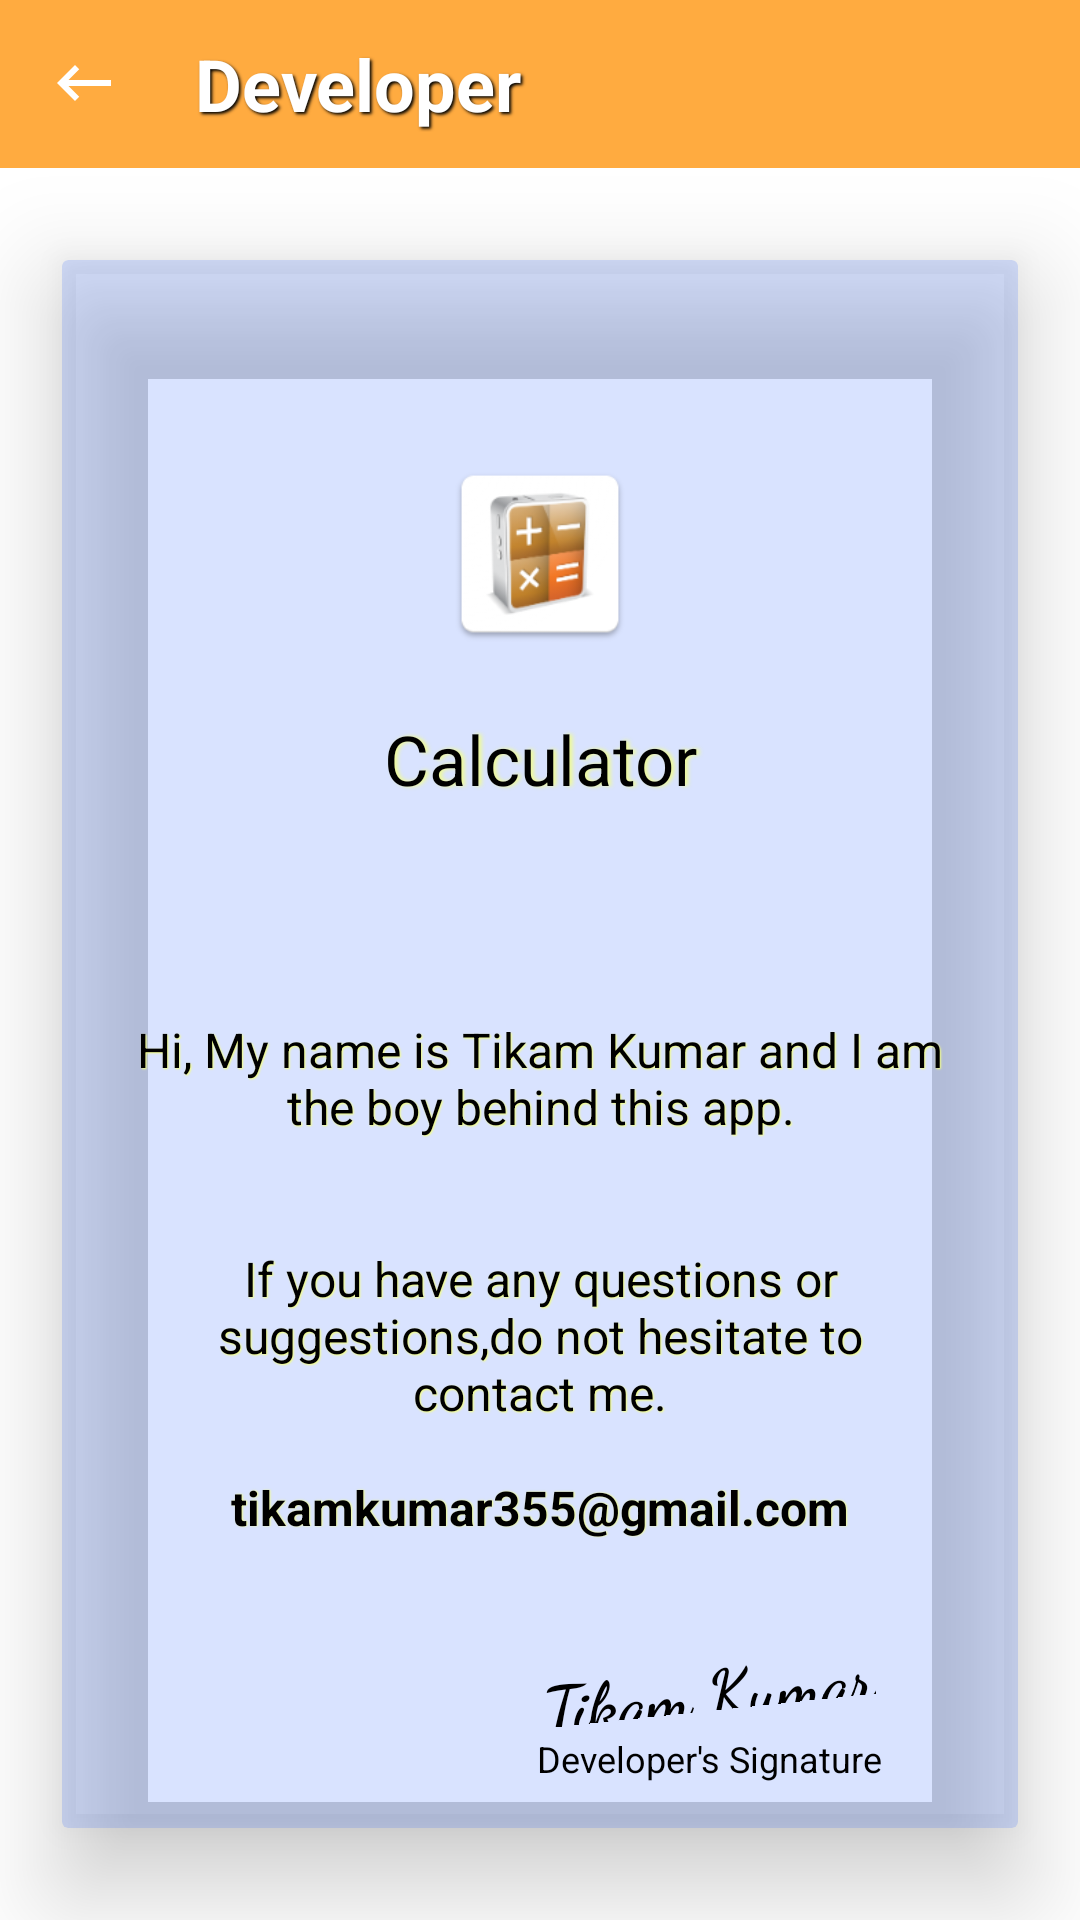

Produce the Android XML layout that renders to this screen, including the resource entries it uses.
<!-- AndroidManifest.xml: application theme Theme.NewCalculator -->
<!-- res/layout/activity_developer.xml -->
<?xml version="1.0" encoding="utf-8"?>
<LinearLayout xmlns:android="http://schemas.android.com/apk/res/android"
    xmlns:app="http://schemas.android.com/apk/res-auto"
    xmlns:tools="http://schemas.android.com/tools"
    android:layout_width="match_parent"
    android:layout_height="match_parent"
    android:orientation="vertical"
    tools:context="com.tikamkumar.newcalculator.Developer">

    <androidx.appcompat.widget.Toolbar
        android:layout_width="match_parent"
        android:layout_height="?attr/actionBarSize"
        android:background="#FFAB40"
        app:popupTheme="@style/Theme.NewCalculator.PopupOverlay">

        <LinearLayout
            android:layout_width="match_parent"
            android:layout_height="wrap_content"
            android:orientation="horizontal">

            <ImageButton
                android:id="@+id/back"
                android:layout_width="wrap_content"
                android:layout_height="wrap_content"
                android:layout_gravity="center"
                android:background="#FFAB40"
                android:contentDescription="@string/back"
                android:src="@drawable/backspace"
                app:tint="@color/white"
                tools:ignore="TouchTargetSizeCheck" />

            <TextView
                android:layout_width="match_parent"
                android:layout_height="wrap_content"
                android:layout_margin="10dp"
                android:paddingStart="15dp"
                android:shadowColor="@color/black"
                android:shadowDx="2"
                android:shadowDy="2"
                android:shadowRadius="2"
                android:text="@string/developer"
                android:textColor="@color/white"
                android:textSize="24sp"
                android:textStyle="bold"
                tools:ignore="RtlSymmetry" />
        </LinearLayout>
    </androidx.appcompat.widget.Toolbar>

    <FrameLayout
        android:layout_width="match_parent"
        android:layout_height="match_parent">


        <androidx.cardview.widget.CardView
            android:layout_width="match_parent"
            android:layout_height="match_parent"
            app:cardBackgroundColor="#2D2962FF"
            app:cardElevation="20dp"
            app:cardPreventCornerOverlap="true"
            app:cardUseCompatPadding="true">

            <LinearLayout
                android:layout_width="match_parent"
                android:layout_height="match_parent"
                android:orientation="vertical"
                android:padding="5dp">

                <ImageView
                    android:layout_width="match_parent"
                    android:layout_height="50dp"
                    android:layout_gravity="center"
                    android:layout_marginLeft="20dp"
                    android:layout_marginTop="40dp"
                    android:layout_marginRight="20dp"
                    android:layout_weight="1"
                    android:contentDescription="@string/launcher_icon"
                    android:padding="20dp"
                    android:src="@mipmap/ic_launcher" />

                <TextView
                    android:layout_width="match_parent"
                    android:layout_height="0dp"
                    android:layout_marginLeft="15dp"
                    android:layout_marginRight="15dp"
                    android:layout_marginBottom="30dp"
                    android:layout_weight="1"
                    android:shadowColor="#DDF4FF81"
                    android:shadowDx="3"
                    android:shadowRadius="3"
                    android:text="@string/app_name"
                    android:textAlignment="center"
                    android:textColor="@color/black"
                    android:textSize="23sp"
                    android:textStyle="normal" />

                <TextView
                    android:layout_width="match_parent"
                    android:layout_height="0dp"
                    android:layout_marginLeft="15dp"
                    android:layout_marginTop="15dp"
                    android:layout_marginRight="15dp"
                    android:layout_weight="1"
                    android:shadowColor="#F4FF81"
                    android:shadowDx="1"
                    android:shadowDy="1"
                    android:shadowRadius="1"
                    android:text="@string/hi_my_name"
                    android:textAlignment="center"
                    android:textColor="@color/black"
                    android:textSize="16sp"
                    android:textStyle="normal" />

                <TextView
                    android:layout_width="match_parent"
                    android:layout_height="0dp"
                    android:layout_margin="20dp"
                    android:layout_weight="1"
                    android:shadowColor="#F4FF81"
                    android:shadowDx="1"
                    android:shadowDy="1"
                    android:shadowRadius="1"
                    android:text="@string/contact_me"
                    android:textAlignment="center"
                    android:textColor="@color/black"
                    android:textSize="16sp"
                    android:textStyle="normal" />

                <TextView
                    android:layout_width="match_parent"
                    android:layout_height="0dp"
                    android:layout_weight="1"
                    android:shadowColor="#DDF4FF81"
                    android:shadowDx="1"
                    android:shadowRadius="1"
                    android:text="@string/tikamkumar355_gmail_com"
                    android:textAlignment="center"
                    android:textColor="@color/black"
                    android:textSize="16sp"
                    android:textStyle="bold" />

                <RelativeLayout
                    android:layout_width="match_parent"
                    android:layout_height="0dp"
                    android:layout_weight="1">

                    <TextView
                        android:id="@+id/signature"
                        android:layout_width="wrap_content"
                        android:layout_height="wrap_content"
                        android:layout_alignParentRight="true"
                        android:layout_alignParentBottom="true"
                        android:layout_marginEnd="40dp"
                        android:layout_marginBottom="10dp"
                        android:text="@string/developer_s_signature"
                        android:textColor="@color/black"
                        android:textSize="12sp"
                        android:textStyle="normal"
                        tools:ignore="RtlHardcoded" />

                    <TextView
                        android:layout_width="wrap_content"
                        android:layout_height="wrap_content"
                        android:layout_alignParentEnd="true"
                        android:layout_alignParentBottom="true"
                        android:layout_marginEnd="43dp"
                        android:layout_marginBottom="34dp"
                        android:fontFamily="cursive"
                        android:rotation="-6"
                        android:shadowColor="#00FCF2CC"
                        android:shadowDx="1"
                        android:shadowRadius="1"
                        android:text="@string/tikam_kumar"
                        android:textColor="@color/black"
                        android:textSize="22sp"
                        android:textStyle="bold" />


                </RelativeLayout>
            </LinearLayout>
        </androidx.cardview.widget.CardView>
    </FrameLayout>
</LinearLayout>
<!-- resources referenced by this layout -->
<resources>
  <!-- drawable backspace (drawable) -->
  <vector android:height="24dp" android:tint="#3532DE"
      android:viewportHeight="24" android:viewportWidth="24"
      android:width="24dp" xmlns:android="http://schemas.android.com/apk/res/android">
      <path android:fillColor="@android:color/white" android:pathData="M21,11H6.83l3.58,-3.59L9,6l-6,6 6,6 1.41,-1.41L6.83,13H21z"/>
  </vector>
  <!-- mipmap ic_launcher: png bitmap (mipmap-hdpi, 5211 bytes) -->
  <string name="app_name">Calculator</string>
  <string name="back">Back</string>
  <string name="contact_me">If you have any questions or suggestions,do not hesitate to contact me.</string>
  <string name="developer">Developer</string>
  <string name="developer_s_signature">Developer\'s Signature</string>
  <string name="hi_my_name">Hi, My name is Tikam Kumar and I am the boy behind this app.</string>
  <string name="launcher_icon">Launcher Icon</string>
  <string name="tikam_kumar">Tikam Kumar</string>
  <string name="tikamkumar355_gmail_com">tikamkumar355@gmail.com</string>
  <style name="Theme.NewCalculator.PopupOverlay" parent="ThemeOverlay.AppCompat.Light" />
  <style name="Theme.NewCalculator" parent="Theme.MaterialComponents.DayNight.NoActionBar">
          
          <item name="colorPrimary">@color/purple_500</item>
          <item name="colorPrimaryVariant">#FFAB40</item>
          <item name="colorOnPrimary">@color/white</item>
          
          <item name="colorSecondary">@color/teal_200</item>
          <item name="colorSecondaryVariant">@color/teal_700</item>
          <item name="colorOnSecondary">@color/black</item>
          
          <item name="android:statusBarColor">?attr/colorPrimaryVariant</item>
          <item name="android:navigationBarColor">#FFAB40</item>
          
          
      </style>
  <!-- not gathered from this repository: default colours our renderer supplied (Android Studio template values) -->
  <color name="purple_500">#FF6200EE</color>
  <color name="teal_200">#FF03DAC5</color>
  <color name="teal_700">#FF018786</color>
  <color name="black">#FF000000</color>
  <color name="white">#FFFFFFFF</color>
</resources>
